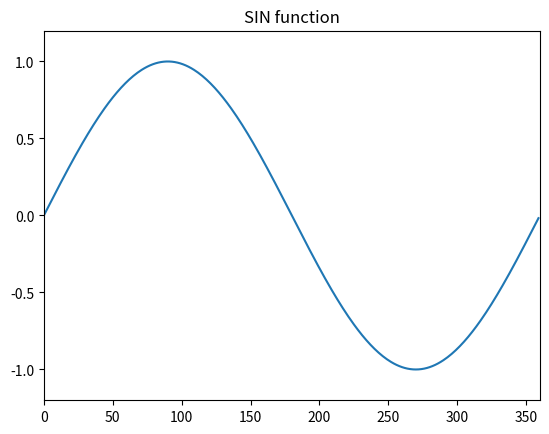

Generate this figure with matplotlib:
# -*- coding: utf-8 -*-
# 目前沒有成功, 圖形介面沒有顯示, 後續再來研究
import numpy as np
import matplotlib.pyplot as pt

x = np.arange(0, 360)
y = np.sin(x * np.pi / 180.0)
pt.plot(x, y)
pt.xlim(0, 360)
pt.ylim(-1.2, 1.2)
pt.title("SIN function")
pt.show()
